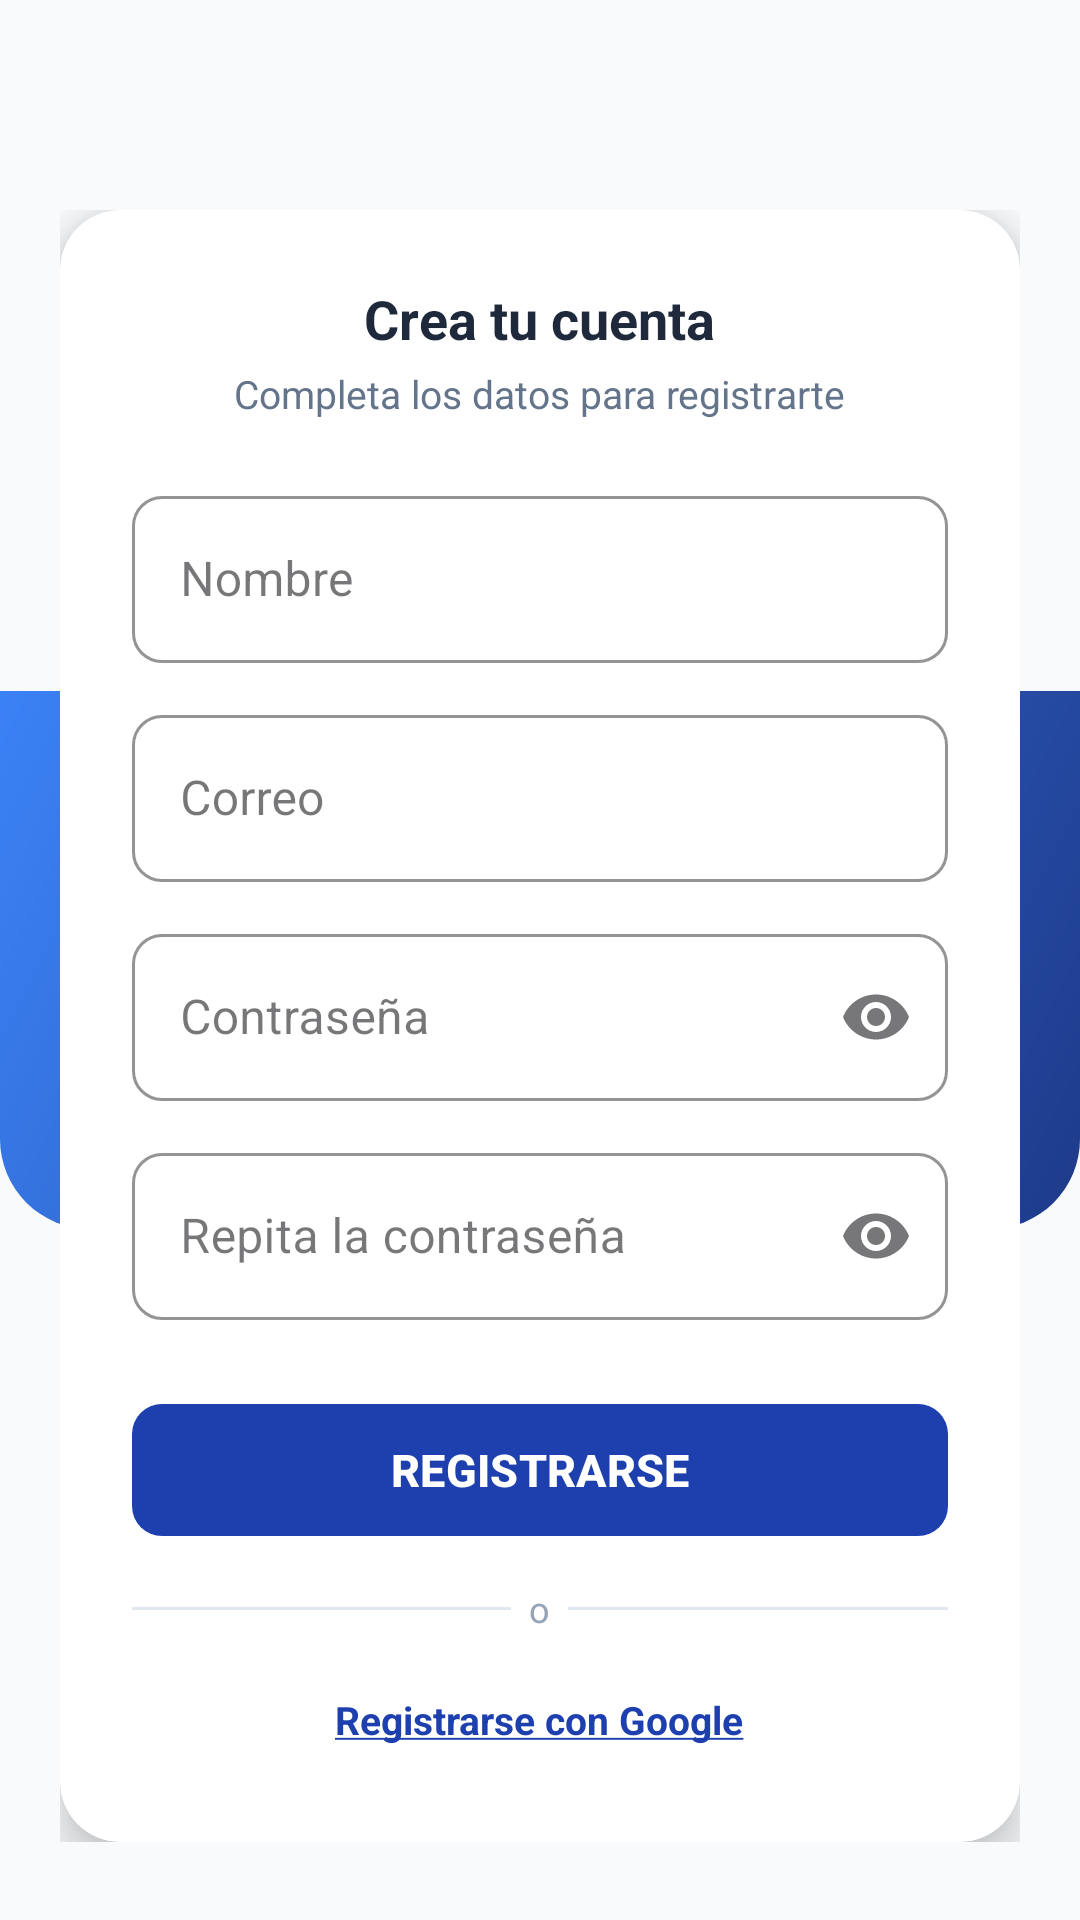

Layout XML and referenced resources for this Android screen:
<!-- AndroidManifest.xml: application theme Theme.GastosApp -->
<!-- res/layout/activity_register.xml -->
<?xml version="1.0" encoding="utf-8"?>
<androidx.constraintlayout.widget.ConstraintLayout
    xmlns:android="http://schemas.android.com/apk/res/android"
    xmlns:app="http://schemas.android.com/apk/res-auto"
    xmlns:tools="http://schemas.android.com/tools"
    android:id="@+id/main"
    android:layout_width="match_parent"
    android:layout_height="match_parent"
    android:background="#F8FAFC"
    tools:context=".RegisterActivity">

    
    <View
        android:id="@+id/headerBg"
        android:layout_width="match_parent"
        android:layout_height="0dp"
        android:background="@drawable/bg_perfil_header_blue"
        app:layout_constraintTop_toTopOf="parent"
        app:layout_constraintStart_toStartOf="parent"
        app:layout_constraintEnd_toEndOf="parent"
        app:layout_constraintBottom_toBottomOf="parent"
        app:layout_constraintHeight_percent="0.28" />

    
    <LinearLayout
        android:id="@+id/headerContent"
        android:layout_width="match_parent"
        android:layout_height="wrap_content"
        android:orientation="vertical"
        android:gravity="center"
        android:paddingTop="52dp"
        app:layout_constraintTop_toTopOf="parent"
        app:layout_constraintStart_toStartOf="parent"
        app:layout_constraintEnd_toEndOf="parent">
    </LinearLayout>

    
    <ScrollView
        android:layout_width="match_parent"
        android:layout_height="wrap_content"
        android:layout_marginHorizontal="20dp"
        android:layout_marginTop="16dp"
        android:layout_marginBottom="24dp"
        android:fillViewport="true"
        app:layout_constraintTop_toBottomOf="@+id/headerContent"
        app:layout_constraintBottom_toBottomOf="parent"
        app:layout_constraintStart_toStartOf="parent"
        app:layout_constraintEnd_toEndOf="parent">

        <androidx.cardview.widget.CardView
            android:layout_width="match_parent"
            android:layout_height="wrap_content"
            app:cardCornerRadius="20dp"
            app:cardElevation="8dp"
            app:cardBackgroundColor="#FFFFFF">

            <LinearLayout
                android:layout_width="match_parent"
                android:layout_height="wrap_content"
                android:orientation="vertical"
                android:gravity="center"
                android:padding="24dp">

                <TextView
                    android:layout_width="wrap_content"
                    android:layout_height="wrap_content"
                    android:text="Crea tu cuenta"
                    android:textSize="18sp"
                    android:textStyle="bold"
                    android:textColor="#1E293B"
                    android:layout_marginBottom="4dp" />

                <TextView
                    android:layout_width="wrap_content"
                    android:layout_height="wrap_content"
                    android:text="Completa los datos para registrarte"
                    android:textSize="13sp"
                    android:textColor="#64748B"
                    android:layout_marginBottom="20dp" />

                
                <com.google.android.material.textfield.TextInputLayout
                    android:id="@+id/campNombre"
                    style="@style/Widget.MaterialComponents.TextInputLayout.OutlinedBox"
                    android:layout_width="match_parent"
                    android:layout_height="wrap_content"
                    android:hint="@string/r_nombre"
                    app:boxCornerRadiusTopStart="10dp"
                    app:boxCornerRadiusTopEnd="10dp"
                    app:boxCornerRadiusBottomStart="10dp"
                    app:boxCornerRadiusBottomEnd="10dp"
                    app:boxStrokeColor="#CBD5E1"
                    app:boxStrokeWidth="1dp"
                    app:hintTextColor="#1E40AF"
                    android:layout_marginBottom="12dp">

                    <com.google.android.material.textfield.TextInputEditText
                        android:id="@+id/r_nombre"
                        android:layout_width="match_parent"
                        android:layout_height="wrap_content"
                        android:inputType="textPersonName"
                        android:textColor="#1E293B" />

                </com.google.android.material.textfield.TextInputLayout>

                
                <com.google.android.material.textfield.TextInputLayout
                    android:id="@+id/campCorreo"
                    style="@style/Widget.MaterialComponents.TextInputLayout.OutlinedBox"
                    android:layout_width="match_parent"
                    android:layout_height="wrap_content"
                    android:hint="@string/r_correo"
                    app:boxCornerRadiusTopStart="10dp"
                    app:boxCornerRadiusTopEnd="10dp"
                    app:boxCornerRadiusBottomStart="10dp"
                    app:boxCornerRadiusBottomEnd="10dp"
                    app:boxStrokeColor="#CBD5E1"
                    app:boxStrokeWidth="1dp"
                    app:hintTextColor="#1E40AF"
                    android:layout_marginBottom="12dp">

                    <com.google.android.material.textfield.TextInputEditText
                        android:id="@+id/r_correo"
                        android:layout_width="match_parent"
                        android:layout_height="wrap_content"
                        android:inputType="textEmailAddress"
                        android:textColor="#1E293B" />

                </com.google.android.material.textfield.TextInputLayout>

                
                <com.google.android.material.textfield.TextInputLayout
                    android:id="@+id/campPassword"
                    style="@style/Widget.MaterialComponents.TextInputLayout.OutlinedBox"
                    android:layout_width="match_parent"
                    android:layout_height="wrap_content"
                    android:hint="@string/r_password"
                    app:boxCornerRadiusTopStart="10dp"
                    app:boxCornerRadiusTopEnd="10dp"
                    app:boxCornerRadiusBottomStart="10dp"
                    app:boxCornerRadiusBottomEnd="10dp"
                    app:boxStrokeColor="#CBD5E1"
                    app:boxStrokeWidth="1dp"
                    app:hintTextColor="#1E40AF"
                    app:endIconMode="password_toggle"
                    android:layout_marginBottom="12dp">

                    <com.google.android.material.textfield.TextInputEditText
                        android:id="@+id/r_password"
                        android:layout_width="match_parent"
                        android:layout_height="wrap_content"
                        android:inputType="textPassword"
                        android:textColor="#1E293B" />

                </com.google.android.material.textfield.TextInputLayout>

                
                <com.google.android.material.textfield.TextInputLayout
                    android:id="@+id/campR_Password"
                    style="@style/Widget.MaterialComponents.TextInputLayout.OutlinedBox"
                    android:layout_width="match_parent"
                    android:layout_height="wrap_content"
                    android:hint="@string/r_r_password"
                    app:boxCornerRadiusTopStart="10dp"
                    app:boxCornerRadiusTopEnd="10dp"
                    app:boxCornerRadiusBottomStart="10dp"
                    app:boxCornerRadiusBottomEnd="10dp"
                    app:boxStrokeColor="#CBD5E1"
                    app:boxStrokeWidth="1dp"
                    app:hintTextColor="#1E40AF"
                    app:endIconMode="password_toggle"
                    android:layout_marginBottom="24dp">

                    <com.google.android.material.textfield.TextInputEditText
                        android:id="@+id/r_r_password"
                        android:layout_width="match_parent"
                        android:layout_height="wrap_content"
                        android:inputType="textPassword"
                        android:textColor="#1E293B" />

                </com.google.android.material.textfield.TextInputLayout>

                
                <com.google.android.material.button.MaterialButton
                    android:id="@+id/btn_registrar"
                    android:layout_width="match_parent"
                    android:layout_height="52dp"
                    android:text="@string/btn_registrarse"
                    android:textColor="#FFFFFF"
                    android:textSize="15sp"
                    android:textStyle="bold"
                    android:textAllCaps="true"
                    app:backgroundTint="#1E40AF"
                    app:cornerRadius="10dp"
                    android:layout_marginBottom="12dp" />

                
                <LinearLayout
                    android:layout_width="match_parent"
                    android:layout_height="wrap_content"
                    android:orientation="horizontal"
                    android:gravity="center_vertical"
                    android:layout_marginBottom="12dp">

                    <View
                        android:layout_width="0dp"
                        android:layout_height="1dp"
                        android:layout_weight="1"
                        android:background="#E2E8F0" />

                    <TextView
                        android:layout_width="wrap_content"
                        android:layout_height="wrap_content"
                        android:text="  o  "
                        android:textColor="#94A3B8"
                        android:textSize="12sp" />

                    <View
                        android:layout_width="0dp"
                        android:layout_height="1dp"
                        android:layout_weight="1"
                        android:background="#E2E8F0" />

                </LinearLayout>

                
                <TextView
                    android:id="@+id/register_google"
                    android:layout_width="wrap_content"
                    android:layout_height="wrap_content"
                    android:layout_gravity="center"
                    android:text="@string/r_google"
                    android:textSize="13sp"
                    android:textStyle="bold"
                    android:textColor="#1E40AF"
                    android:clickable="true"
                    android:focusable="true"
                    android:background="?attr/selectableItemBackgroundBorderless"
                    android:paddingVertical="8dp"
                    android:layout_marginBottom="0dp" />

                
                <ProgressBar
                    android:id="@+id/progressBarRegister"
                    android:layout_width="wrap_content"
                    android:layout_height="wrap_content"
                    android:layout_gravity="center"
                    android:visibility="gone"
                    android:indeterminateTint="#1E40AF" />

            </LinearLayout>
        </androidx.cardview.widget.CardView>

    </ScrollView>

</androidx.constraintlayout.widget.ConstraintLayout>
<!-- resources referenced by this layout -->
<resources>
  <!-- drawable bg_perfil_header_blue (drawable) -->
  <?xml version="1.0" encoding="utf-8"?>
  <shape xmlns:android="http://schemas.android.com/apk/res/android">
      <gradient
          android:startColor="#1E3A8A"
          android:endColor="#3B82F6"
          android:angle="135" />
      <corners
          android:bottomLeftRadius="30dp"
          android:bottomRightRadius="30dp" />
  </shape>
  <string name="btn_registrarse">Registrarse</string>
  <string name="r_correo">Correo</string>
  <string name="r_google"><u>Registrarse con Google</u></string>
  <string name="r_nombre">Nombre</string>
  <string name="r_password">Contraseña</string>
  <string name="r_r_password">Repita la contraseña</string>
  <style name="Theme.GastosApp" parent="Base.Theme.GastosApp" />
  <style name="Base.Theme.GastosApp" parent="Theme.Material3.DayNight.NoActionBar">
          
          
          <item name="android:windowAnimationStyle">@style/CustomActivityAnimation</item>
  
          
          <item name="android:statusBarColor">#1E40AF</item>
          
          <item name="android:windowLightStatusBar">false</item>
      </style>
  <style name="CustomActivityAnimation">
          <item name="android:activityOpenEnterAnimation">@anim/slide_in_right</item>
          <item name="android:activityOpenExitAnimation">@anim/slide_out_left</item>
          <item name="android:activityCloseEnterAnimation">@anim/slide_in_left</item>
          <item name="android:activityCloseExitAnimation">@anim/slide_out_right</item>
      </style>
</resources>
